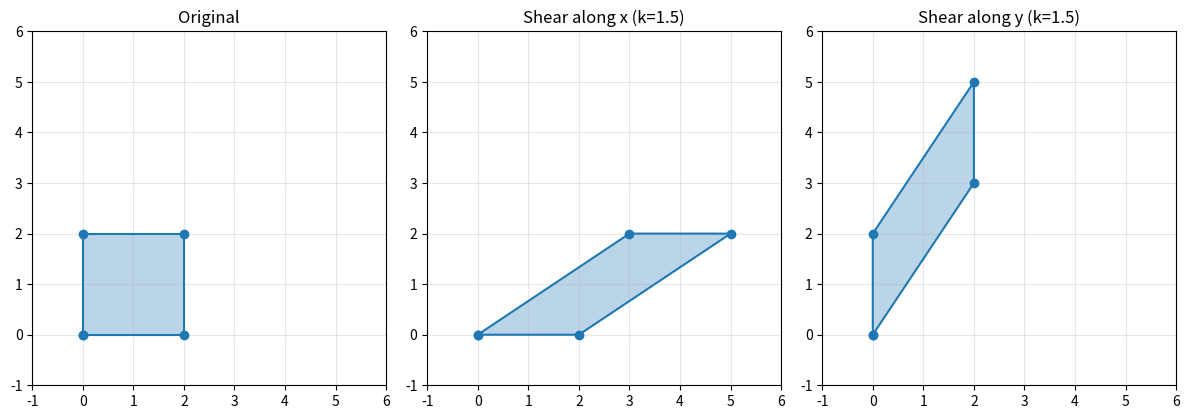

Write Python code to recreate this figure.
# Q5: Shear transformation along the x-axis and the y-axis
import numpy as np
import matplotlib.pyplot as plt

# Vertices of the square: one column per point
shape = np.array([
    [0, 2, 2, 0],
    [0, 0, 2, 2]
], dtype=float)
k = 1.5

Sx = np.array([[1, k], [0, 1]])
Sy = np.array([[1, 0], [k, 1]])

shear_x = Sx @ shape
shear_y = Sy @ shape

print("Shear factor k =", k)
print("\nShear matrix along x-axis:\n", Sx)
print("Shear matrix along y-axis:\n", Sy)
print(f"\n{'Original':>14} {'Shear along x':>16} {'Shear along y':>16}")
for i in range(shape.shape[1]):
    o = f"({shape[0, i]:.1f}, {shape[1, i]:.1f})"
    a = f"({shear_x[0, i]:.1f}, {shear_x[1, i]:.1f})"
    b = f"({shear_y[0, i]:.1f}, {shear_y[1, i]:.1f})"
    print(f"{o:>14} {a:>16} {b:>16}")

def closed(m):
    return np.hstack([m, m[:, :1]])

fig, ax = plt.subplots(1, 3, figsize=(12, 4))
for axis, data, title in zip(
    ax, [shape, shear_x, shear_y],
    ["Original", f"Shear along x (k={k})", f"Shear along y (k={k})"]
):
    c = closed(data)
    axis.fill(c[0], c[1], alpha=0.3)
    axis.plot(c[0], c[1], "o-")
    axis.set_title(title)
    axis.set_xlim(-1, 6)
    axis.set_ylim(-1, 6)
    axis.set_aspect("equal")
    axis.grid(True, alpha=0.3)

plt.tight_layout()
plt.show()
